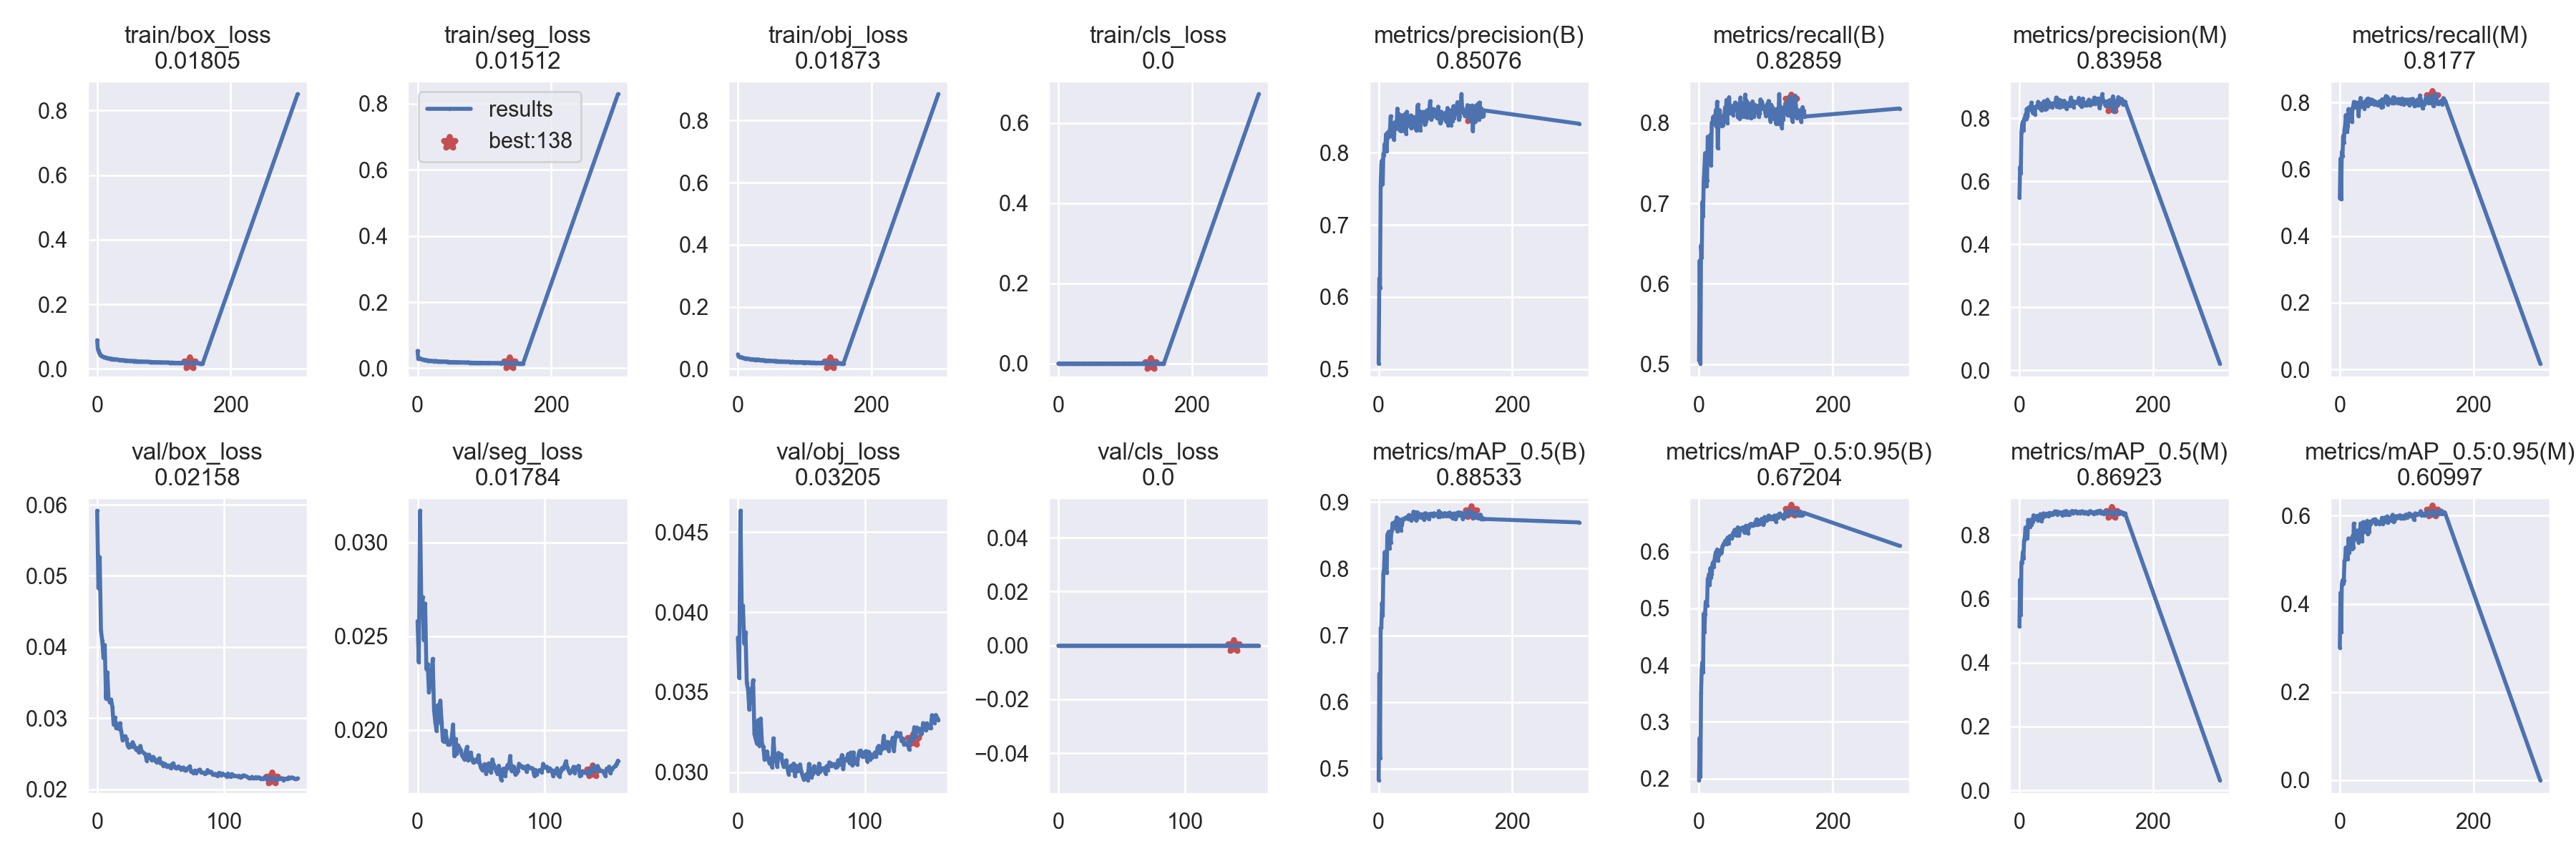

Source data for this figure (header and first rows):
epoch, train/box_loss, train/seg_loss, train/obj_loss, train/cls_loss, metrics/precision(B), metrics/recall(B), metrics/mAP_0.5(B), metrics/mAP_0.5:0.95(B), metrics/precision(M), metrics/recall(M), metrics/mAP_0.5(M), metrics/mAP_0.5:0.95(M), val/box_loss, val/seg_loss, val/obj_loss, val/cls_loss, x/lr0, x/lr1, x/lr2
0, 0.08889, 0.05262, 0.04708, 0, 0.5077, 0.5051, 0.4828, 0.1975, 0.5474, 0.5132, 0.5131, 0.3008, 0.05915, 0.0258, 0.03842, 0, 0.07011, 0.003321, 0.003321
1, 0.06146, 0.0298, 0.04055, 0, 0.6258, 0.6287, 0.6425, 0.2718, 0.6455, 0.6319, 0.6598, 0.425, 0.04828, 0.02363, 0.0359, 0, 0.04009, 0.006633, 0.006633
2, 0.05621, 0.02981, 0.03942, 0, 0.6127, 0.5007, 0.5159, 0.2038, 0.6266, 0.5104, 0.5485, 0.3358, 0.05262, 0.03168, 0.04634, 0, 0.01004, 0.009922, 0.009922
3, 0.04984, 0.0304, 0.03785, 0, 0.7551, 0.6477, 0.7112, 0.3507, 0.7561, 0.6526, 0.7144, 0.4438, 0.04233, 0.0266, 0.04029, 0, 0.009901, 0.009901, 0.009901
4, 0.04504, 0.02909, 0.03877, 0, 0.7838, 0.6322, 0.712, 0.3931, 0.7797, 0.6389, 0.7117, 0.4533, 0.04093, 0.02707, 0.04041, 0, 0.009901, 0.009901, 0.009901
5, 0.04343, 0.02912, 0.03809, 0, 0.7892, 0.7014, 0.7487, 0.4047, 0.7894, 0.7005, 0.7456, 0.4459, 0.03845, 0.0248, 0.03803, 0, 0.009868, 0.009868, 0.009868
6, 0.04147, 0.0278, 0.03751, 0, 0.7568, 0.6843, 0.7294, 0.3879, 0.7623, 0.6811, 0.7268, 0.4527, 0.0403, 0.02673, 0.03874, 0, 0.009835, 0.009835, 0.009835
7, 0.04029, 0.02691, 0.03623, 0, 0.7986, 0.7273, 0.7919, 0.4904, 0.7989, 0.7187, 0.7812, 0.4975, 0.03279, 0.02325, 0.03558, 0, 0.009802, 0.009802, 0.009802
8, 0.03834, 0.02627, 0.03593, 0, 0.7966, 0.7429, 0.7999, 0.4581, 0.7954, 0.7309, 0.7911, 0.5008, 0.03644, 0.02352, 0.03516, 0, 0.009769, 0.009769, 0.009769
9, 0.03779, 0.02607, 0.03472, 0, 0.8119, 0.7626, 0.825, 0.4893, 0.8123, 0.7629, 0.823, 0.5279, 0.03272, 0.02203, 0.03391, 0, 0.009736, 0.009736, 0.009736
10, 0.03685, 0.02578, 0.03434, 0, 0.806, 0.7544, 0.8194, 0.5119, 0.7975, 0.745, 0.8051, 0.5182, 0.03226, 0.02252, 0.03521, 0, 0.009703, 0.009703, 0.009703
11, 0.03565, 0.0247, 0.03394, 0, 0.8254, 0.7215, 0.8002, 0.5062, 0.8303, 0.7133, 0.7928, 0.5124, 0.03263, 0.02301, 0.0348, 0, 0.00967, 0.00967, 0.00967
12, 0.03587, 0.02542, 0.03407, 0, 0.8022, 0.7288, 0.7942, 0.5048, 0.8044, 0.7295, 0.7899, 0.5024, 0.03157, 0.0238, 0.03575, 0, 0.009637, 0.009637, 0.009637
13, 0.03481, 0.02479, 0.03424, 0, 0.8276, 0.7829, 0.851, 0.5524, 0.8258, 0.7809, 0.8469, 0.5486, 0.0291, 0.02108, 0.0324, 0, 0.009604, 0.009604, 0.009604
14, 0.03467, 0.02412, 0.03351, 0, 0.8212, 0.7822, 0.853, 0.5484, 0.8352, 0.7527, 0.8358, 0.5156, 0.03009, 0.02044, 0.03209, 0, 0.009571, 0.009571, 0.009571
15, 0.03395, 0.02358, 0.03336, 0, 0.8288, 0.7791, 0.8555, 0.5602, 0.8301, 0.7643, 0.845, 0.5257, 0.02866, 0.01996, 0.03178, 0, 0.009538, 0.009538, 0.009538
16, 0.03322, 0.02351, 0.0327, 0, 0.8295, 0.7551, 0.8303, 0.5412, 0.8283, 0.7478, 0.8252, 0.5422, 0.02922, 0.02133, 0.03325, 0, 0.009505, 0.009505, 0.009505
17, 0.0325, 0.0231, 0.03288, 0, 0.8331, 0.7854, 0.8558, 0.571, 0.8326, 0.7754, 0.847, 0.5485, 0.02849, 0.02041, 0.03166, 0, 0.009472, 0.009472, 0.009472
18, 0.03231, 0.02293, 0.03158, 0, 0.8505, 0.7474, 0.8395, 0.5546, 0.8503, 0.7422, 0.831, 0.524, 0.02932, 0.02158, 0.03335, 0, 0.009439, 0.009439, 0.009439
19, 0.03236, 0.0227, 0.03156, 0, 0.8233, 0.8001, 0.8547, 0.5601, 0.8288, 0.784, 0.8477, 0.5542, 0.02814, 0.02041, 0.03177, 0, 0.009406, 0.009406, 0.009406
20, 0.03171, 0.02283, 0.03141, 0, 0.8243, 0.7998, 0.8572, 0.5779, 0.8175, 0.7885, 0.8408, 0.5279, 0.02696, 0.01944, 0.03159, 0, 0.009373, 0.009373, 0.009373
21, 0.03187, 0.0226, 0.03213, 0, 0.8316, 0.8075, 0.8686, 0.5812, 0.8294, 0.8024, 0.8611, 0.5821, 0.02721, 0.01937, 0.03079, 0, 0.00934, 0.00934, 0.00934
22, 0.03072, 0.0218, 0.03013, 0, 0.8281, 0.7994, 0.8611, 0.5734, 0.8264, 0.7966, 0.8528, 0.5455, 0.0275, 0.01998, 0.03128, 0, 0.009307, 0.009307, 0.009307
23, 0.03063, 0.02196, 0.03102, 0, 0.8176, 0.8089, 0.8612, 0.5845, 0.8129, 0.8013, 0.8511, 0.5671, 0.02714, 0.01955, 0.0313, 0, 0.009274, 0.009274, 0.009274
24, 0.03094, 0.02171, 0.03037, 0, 0.842, 0.798, 0.8647, 0.5927, 0.8373, 0.7861, 0.8503, 0.5498, 0.02626, 0.01923, 0.03076, 0, 0.009241, 0.009241, 0.009241
25, 0.03021, 0.02142, 0.02981, 0, 0.8328, 0.8159, 0.8709, 0.5989, 0.8375, 0.7924, 0.8581, 0.5659, 0.02587, 0.01925, 0.03054, 0, 0.009208, 0.009208, 0.009208
26, 0.02967, 0.02193, 0.03005, 0, 0.8364, 0.7952, 0.8663, 0.5952, 0.834, 0.7868, 0.8592, 0.5592, 0.02629, 0.01934, 0.03086, 0, 0.009175, 0.009175, 0.009175
27, 0.02982, 0.02182, 0.03099, 0, 0.8383, 0.8265, 0.8769, 0.6037, 0.8387, 0.8001, 0.8573, 0.553, 0.02601, 0.01961, 0.0303, 0, 0.009142, 0.009142, 0.009142
28, 0.02968, 0.02179, 0.02979, 0, 0.8611, 0.7687, 0.8558, 0.5844, 0.8526, 0.7598, 0.8439, 0.5393, 0.02665, 0.0203, 0.03212, 0, 0.009109, 0.009109, 0.009109
29, 0.02974, 0.02138, 0.02997, 0, 0.8498, 0.7987, 0.8667, 0.5929, 0.8413, 0.7854, 0.8515, 0.5681, 0.02621, 0.01862, 0.03098, 0, 0.009076, 0.009076, 0.009076
30, 0.02876, 0.02143, 0.03006, 0, 0.8537, 0.8052, 0.8743, 0.6024, 0.8468, 0.7949, 0.8594, 0.5463, 0.0258, 0.01953, 0.03076, 0, 0.009043, 0.009043, 0.009043
31, 0.02886, 0.02056, 0.03086, 0, 0.8314, 0.816, 0.8678, 0.5977, 0.8314, 0.8142, 0.8645, 0.5825, 0.02553, 0.01875, 0.03035, 0, 0.00901, 0.00901, 0.00901
32, 0.02809, 0.02116, 0.02843, 0, 0.8455, 0.7995, 0.8709, 0.5993, 0.8462, 0.7884, 0.8597, 0.5724, 0.02583, 0.0192, 0.03121, 0, 0.008977, 0.008977, 0.008977
33, 0.02795, 0.02087, 0.02919, 0, 0.8302, 0.8058, 0.8579, 0.5975, 0.8262, 0.8005, 0.8429, 0.542, 0.02519, 0.01905, 0.03108, 0, 0.008944, 0.008944, 0.008944
34, 0.02794, 0.02052, 0.02781, 0, 0.8423, 0.7963, 0.8644, 0.599, 0.8328, 0.7907, 0.8512, 0.5721, 0.02613, 0.01892, 0.03111, 0, 0.008911, 0.008911, 0.008911
35, 0.02785, 0.02059, 0.02815, 0, 0.8474, 0.8023, 0.8663, 0.6093, 0.8459, 0.7903, 0.8577, 0.5857, 0.02543, 0.01866, 0.03067, 0, 0.008878, 0.008878, 0.008878
36, 0.02744, 0.02049, 0.02876, 0, 0.8521, 0.797, 0.8746, 0.6118, 0.8522, 0.7931, 0.8672, 0.5839, 0.02523, 0.01856, 0.03036, 0, 0.008845, 0.008845, 0.008845
37, 0.02772, 0.02023, 0.02893, 0, 0.8412, 0.8093, 0.8732, 0.6141, 0.8547, 0.7826, 0.858, 0.5634, 0.02508, 0.01844, 0.03056, 0, 0.008812, 0.008812, 0.008812
38, 0.02729, 0.02066, 0.02808, 0, 0.8378, 0.811, 0.8745, 0.6132, 0.8285, 0.8044, 0.8593, 0.5733, 0.02497, 0.01887, 0.03074, 0, 0.008779, 0.008779, 0.008779
39, 0.02664, 0.01973, 0.02743, 0, 0.8296, 0.8195, 0.8753, 0.6188, 0.8348, 0.8008, 0.8626, 0.5747, 0.02406, 0.01912, 0.03025, 0, 0.008746, 0.008746, 0.008746
40, 0.02655, 0.02004, 0.02813, 0, 0.854, 0.8082, 0.8766, 0.6196, 0.8436, 0.7996, 0.8626, 0.5851, 0.02486, 0.01838, 0.02987, 0, 0.008713, 0.008713, 0.008713
41, 0.02622, 0.0199, 0.02717, 0, 0.8263, 0.8286, 0.8757, 0.6138, 0.8295, 0.8115, 0.8662, 0.5884, 0.02488, 0.01855, 0.03024, 0, 0.00868, 0.00868, 0.00868
42, 0.02635, 0.02005, 0.02722, 0, 0.8566, 0.8001, 0.8757, 0.6228, 0.8594, 0.7901, 0.861, 0.5582, 0.02438, 0.0188, 0.03042, 0, 0.008647, 0.008647, 0.008647
43, 0.02569, 0.01959, 0.02693, 0, 0.8438, 0.8265, 0.878, 0.6249, 0.8386, 0.8123, 0.8639, 0.5841, 0.02412, 0.01842, 0.03013, 0, 0.008614, 0.008614, 0.008614
44, 0.02615, 0.01953, 0.02699, 0, 0.8454, 0.8174, 0.875, 0.6146, 0.8391, 0.8023, 0.8578, 0.5633, 0.02458, 0.01827, 0.03054, 0, 0.008581, 0.008581, 0.008581
45, 0.02562, 0.01909, 0.02656, 0, 0.8395, 0.8321, 0.8806, 0.6216, 0.851, 0.8082, 0.8686, 0.5866, 0.02431, 0.01843, 0.02975, 0, 0.008548, 0.008548, 0.008548
46, 0.02598, 0.0197, 0.02742, 0, 0.838, 0.8124, 0.8767, 0.6274, 0.8362, 0.7964, 0.8638, 0.5807, 0.02403, 0.0184, 0.03041, 0, 0.008515, 0.008515, 0.008515
47, 0.02523, 0.01927, 0.02622, 0, 0.8362, 0.8213, 0.8771, 0.625, 0.839, 0.8096, 0.8673, 0.5873, 0.02378, 0.01833, 0.03005, 0, 0.008482, 0.008482, 0.008482
48, 0.02498, 0.01908, 0.0263, 0, 0.8517, 0.813, 0.8764, 0.6241, 0.8461, 0.7978, 0.8663, 0.5879, 0.02411, 0.01867, 0.03018, 0, 0.008449, 0.008449, 0.008449
49, 0.02473, 0.01877, 0.02584, 0, 0.8336, 0.8181, 0.872, 0.6239, 0.8353, 0.8079, 0.8629, 0.5891, 0.02437, 0.01823, 0.03049, 0, 0.008416, 0.008416, 0.008416
50, 0.02527, 0.01894, 0.02669, 0, 0.8496, 0.8124, 0.8766, 0.6277, 0.8443, 0.8061, 0.8669, 0.591, 0.02368, 0.018, 0.03002, 0, 0.008383, 0.008383, 0.008383
51, 0.02463, 0.01874, 0.0259, 0, 0.8496, 0.81, 0.8759, 0.6332, 0.8483, 0.7952, 0.8652, 0.59, 0.02379, 0.01788, 0.02975, 0, 0.00835, 0.00835, 0.00835
52, 0.02472, 0.01884, 0.02573, 0, 0.8454, 0.8223, 0.8856, 0.6303, 0.848, 0.8016, 0.8713, 0.5856, 0.02335, 0.01813, 0.02955, 0, 0.008317, 0.008317, 0.008317
53, 0.02448, 0.01922, 0.02574, 0, 0.8476, 0.8165, 0.8827, 0.638, 0.8484, 0.8041, 0.8734, 0.592, 0.02365, 0.01819, 0.0298, 0, 0.008284, 0.008284, 0.008284
54, 0.02442, 0.01822, 0.02547, 0, 0.8351, 0.8254, 0.8829, 0.6338, 0.8487, 0.7963, 0.8691, 0.5811, 0.02351, 0.01768, 0.02988, 0, 0.008251, 0.008251, 0.008251
55, 0.02372, 0.01864, 0.02588, 0, 0.8494, 0.8237, 0.8848, 0.639, 0.8664, 0.7952, 0.873, 0.5891, 0.02326, 0.01785, 0.0295, 0, 0.008218, 0.008218, 0.008218
56, 0.02425, 0.01827, 0.02505, 0, 0.8314, 0.8163, 0.8725, 0.6284, 0.8372, 0.7991, 0.867, 0.5874, 0.02338, 0.01823, 0.03052, 0, 0.008185, 0.008185, 0.008185
57, 0.02431, 0.01871, 0.0257, 0, 0.8306, 0.8237, 0.8745, 0.6321, 0.8454, 0.7928, 0.8629, 0.5853, 0.02322, 0.01821, 0.03015, 0, 0.008152, 0.008152, 0.008152
58, 0.02378, 0.01852, 0.02578, 0, 0.8649, 0.8072, 0.8846, 0.6428, 0.8517, 0.7949, 0.8692, 0.5835, 0.02298, 0.01774, 0.02966, 0, 0.008119, 0.008119, 0.008119
59, 0.02406, 0.01802, 0.02503, 0, 0.8665, 0.811, 0.8831, 0.6323, 0.8597, 0.804, 0.8713, 0.5816, 0.02355, 0.01844, 0.02991, 0, 0.008086, 0.008086, 0.008086
... 100 more rows
